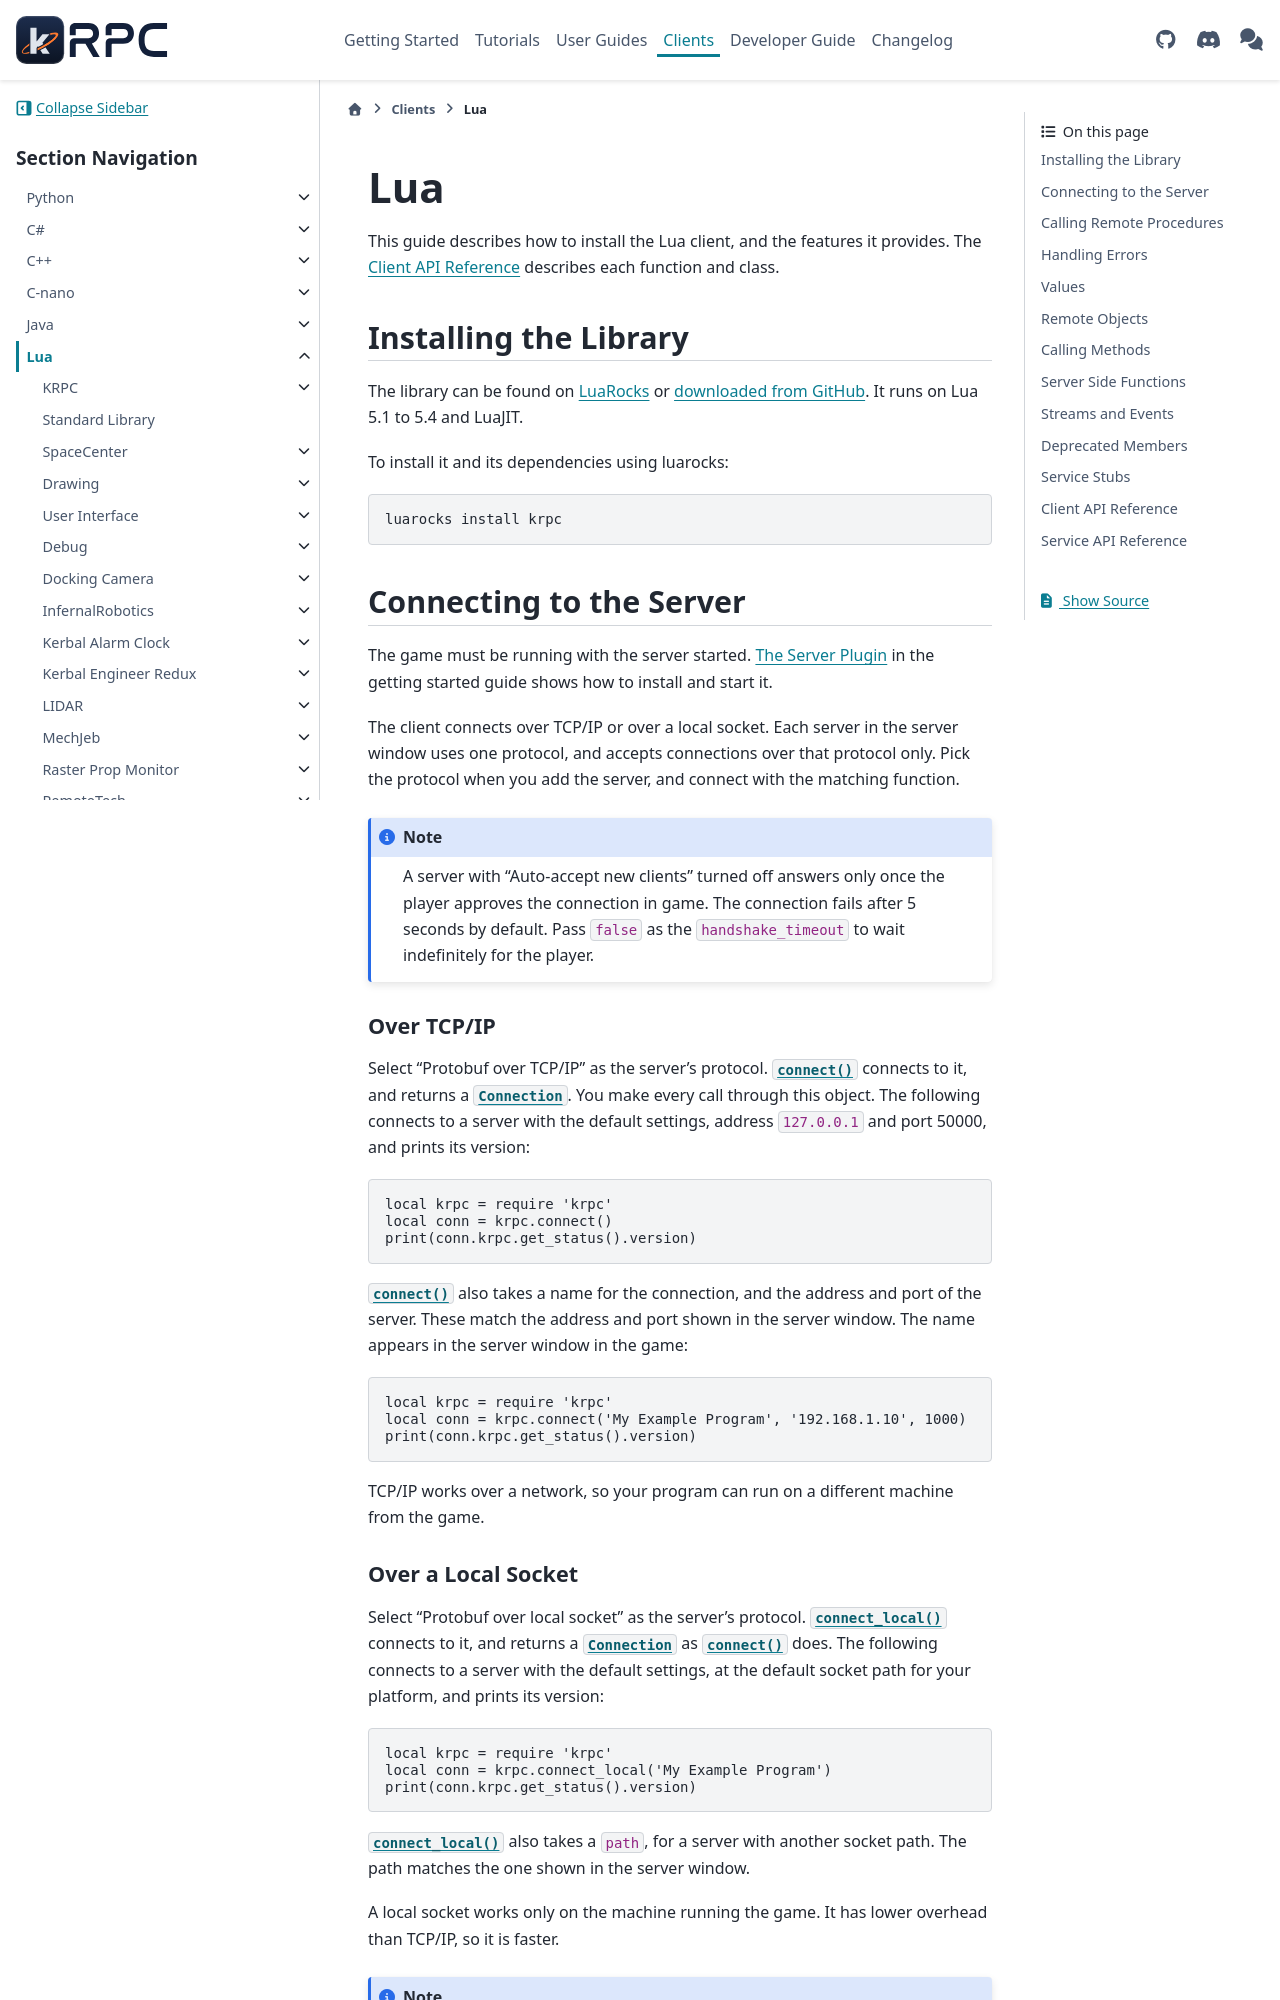

repository: krpc/krpc · page: 0.8.0/lua.html · generator: sphinx

.. default-domain:: lua
.. highlight:: lua

Lua
===

This guide describes how to install the Lua client, and the features it provides. The
:ref:`lua-client-reference` describes each function and class.

Installing the Library
----------------------

The library can be found on `LuaRocks <https://luarocks.org/modules/djungelorm/krpc>`_ or
`downloaded from GitHub <https://github.com/krpc/krpc/releases>`_. It runs on Lua 5.1 to 5.4 and
LuaJIT.

To install it and its dependencies using luarocks:

.. code-block:: bash

   luarocks install krpc

Connecting to the Server
------------------------

The game must be running with the server started. :ref:`getting-started-server` in the
getting started guide shows how to install and start it.

The client connects over TCP/IP or over a local socket. Each server in the server window uses one
protocol, and accepts connections over that protocol only. Pick the protocol when you add the
server, and connect with the matching function.

.. note::

   A server with "Auto-accept new clients" turned off answers only once the player approves the
   connection in game. The connection fails after 5 seconds by default. Pass ``false`` as the
   ``handshake_timeout`` to wait indefinitely for the player.

Over TCP/IP
^^^^^^^^^^^

Select "Protobuf over TCP/IP" as the server's protocol. :func:`~krpc.connect` connects to it, and
returns a :class:`~krpc.Connection`. You make every call through this object. The following connects
to a server with the default settings, address ``127.0.0.1`` and port 50000, and prints its version:

.. literalinclude:: /scripts/lua/Connecting1.lua

:func:`~krpc.connect` also takes a name for the connection, and the address and port of the server.
These match the address and port shown in the server window. The name appears in the server window
in the game:

.. literalinclude:: /scripts/lua/Connecting2.lua

TCP/IP works over a network, so your program can run on a different machine from the game.
